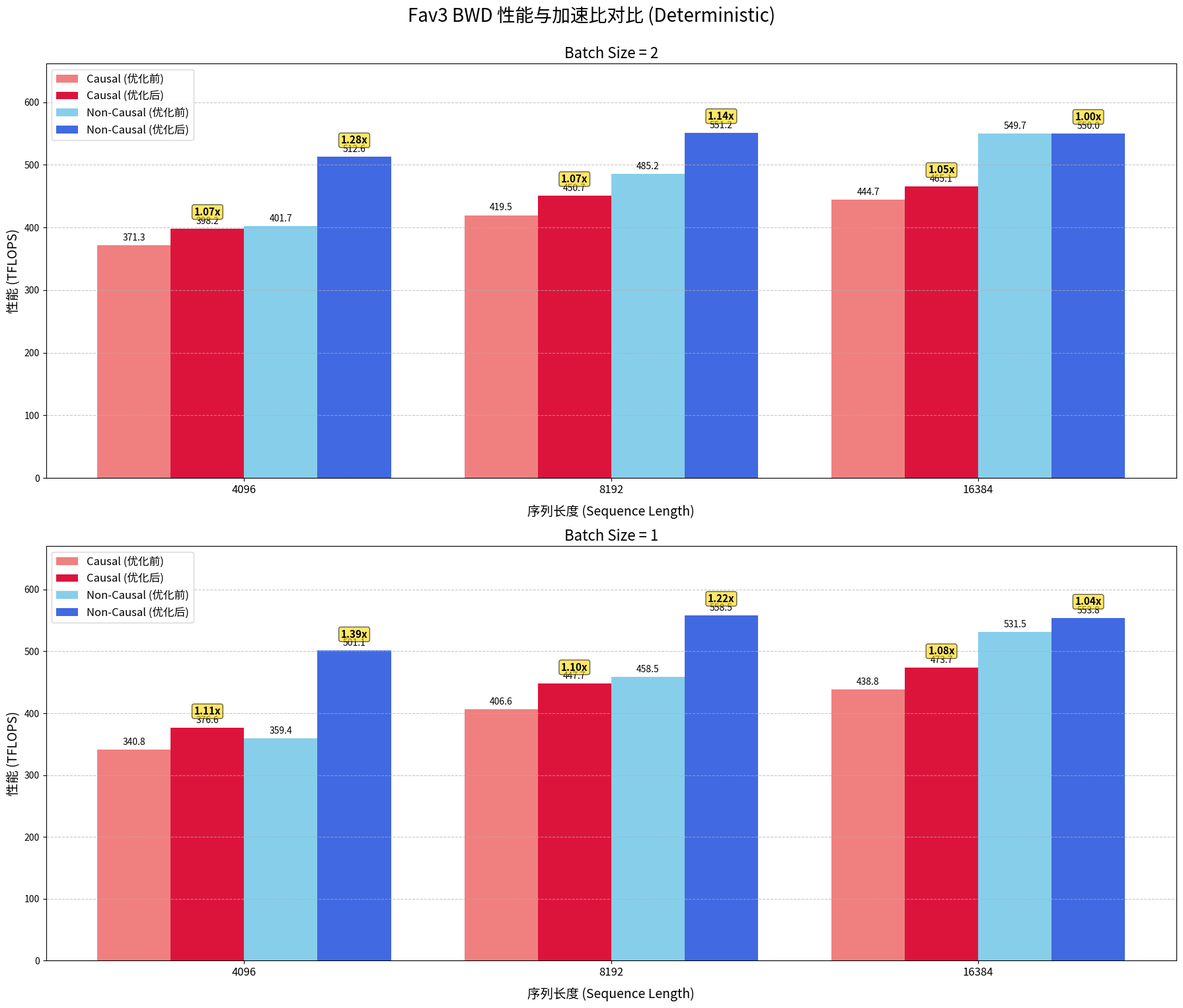

Source code (Python):
import matplotlib.pyplot as plt
import numpy as np

# 1. 定义所有相关数据
# 我们只关注 deterministic = True 和 Fav3 bwd 的性能
seq_labels = ['4096', '8192', '16384']
x = np.arange(len(seq_labels))  # x轴位置

# --- 优化后 (新数据) ---
opt_causal = {
    'bs2': [398.2, 450.7, 465.1],
    'bs1': [376.6, 447.7, 473.7]
}
opt_non_causal = {
    'bs2': [512.6, 551.2, 550.0],
    'bs1': [501.1, 558.5, 553.8]
}

# --- 优化前 (旧数据) ---
unopt_causal = {
    'bs2': [371.3, 419.5, 444.7],
    'bs1': [340.8, 406.6, 438.8]
}
unopt_non_causal = {
    'bs2': [401.7, 485.2, 549.7],
    'bs1': [359.4, 458.5, 531.5]
}

# 2. 计算加速比 (Speedup)
speedup_causal_bs2 = np.array(opt_causal['bs2']) / np.array(unopt_causal['bs2'])
speedup_causal_bs1 = np.array(opt_causal['bs1']) / np.array(unopt_causal['bs1'])
speedup_non_causal_bs2 = np.array(opt_non_causal['bs2']) / np.array(unopt_non_causal['bs2'])
speedup_non_causal_bs1 = np.array(opt_non_causal['bs1']) / np.array(unopt_non_causal['bs1'])

# 3. 创建可视化图表 (使用子图)
fig, (ax1, ax2) = plt.subplots(2, 1, figsize=(18, 16))
fig.suptitle('Fav3 BWD 性能与加速比对比 (Deterministic)', fontsize=20, y=0.95)

bar_width = 0.2  # 柱形宽度

# --- 绘制子图 1: Batch Size = 2 ---
ax1.set_title('Batch Size = 2', fontsize=16)
# 绘制 Causal 对比
br1 = ax1.bar(x - 1.5 * bar_width, unopt_causal['bs2'], width=bar_width, label='Causal (优化前)', color='lightcoral')
br2 = ax1.bar(x - 0.5 * bar_width, opt_causal['bs2'], width=bar_width, label='Causal (优化后)', color='crimson')
# 绘制 Non-Causal 对比
br3 = ax1.bar(x + 0.5 * bar_width, unopt_non_causal['bs2'], width=bar_width, label='Non-Causal (优化前)', color='skyblue')
br4 = ax1.bar(x + 1.5 * bar_width, opt_non_causal['bs2'], width=bar_width, label='Non-Causal (优化后)', color='royalblue')

# --- 绘制子图 2: Batch Size = 1 ---
ax2.set_title('Batch Size = 1', fontsize=16)
# 绘制 Causal 对比
br5 = ax2.bar(x - 1.5 * bar_width, unopt_causal['bs1'], width=bar_width, label='Causal (优化前)', color='lightcoral')
br6 = ax2.bar(x - 0.5 * bar_width, opt_causal['bs1'], width=bar_width, label='Causal (优化后)', color='crimson')
# 绘制 Non-Causal 对比
br7 = ax2.bar(x + 0.5 * bar_width, unopt_non_causal['bs1'], width=bar_width, label='Non-Causal (优化前)', color='skyblue')
br8 = ax2.bar(x + 1.5 * bar_width, opt_non_causal['bs1'], width=bar_width, label='Non-Causal (优化后)', color='royalblue')


# 4. 定义一个函数来添加标签，避免代码重复
def add_labels(ax, bars, speedups=None):
    """为柱形添加 TFLOPS 值和可选的加速比"""
    # 添加 TFLOPS 数值标签
    ax.bar_label(bars, padding=3, fmt='%.1f', fontsize=10)
    
    # 如果提供了 speedup，则添加加速比标签
    if speedups is not None:
        for i, bar in enumerate(bars):
            yval = bar.get_height()
            # 在数值标签上方添加加速比
            ax.text(bar.get_x() + bar.get_width() / 2.0, yval + 18, f'{speedups[i]:.2f}x',
                    ha='center', va='bottom', color='black', weight='bold', fontsize=11,
                    bbox=dict(facecolor='gold', alpha=0.6, boxstyle='round,pad=0.2'))

# 5. 为所有柱形和子图应用标签和样式
# 应用到子图1 (BS=2)
add_labels(ax1, br1)
add_labels(ax1, br2, speedup_causal_bs2)
add_labels(ax1, br3)
add_labels(ax1, br4, speedup_non_causal_bs2)

# 应用到子图2 (BS=1)
add_labels(ax2, br5)
add_labels(ax2, br6, speedup_causal_bs1)
add_labels(ax2, br7)
add_labels(ax2, br8, speedup_non_causal_bs1)

# 统一设置子图样式
for ax in [ax1, ax2]:
    ax.set_ylabel('性能 (TFLOPS)', fontsize=14)
    ax.set_xlabel('序列长度 (Sequence Length)', fontsize=14, labelpad=10)
    ax.set_xticks(x)
    ax.set_xticklabels(seq_labels, fontsize=12)
    ax.grid(axis='y', linestyle='--', alpha=0.7)
    ax.legend(fontsize=12, loc='upper left')
    
    # 调整Y轴范围以容纳所有标签
    y_max = max([b.get_height() for b in ax.patches])
    ax.set_ylim(0, y_max * 1.2)


# 6. 显示图表
fig.tight_layout(rect=[0, 0, 1, 0.95]) # 调整布局以适应主标题
plt.savefig('fav3_bwd_performance_comparison.png', dpi=300)
